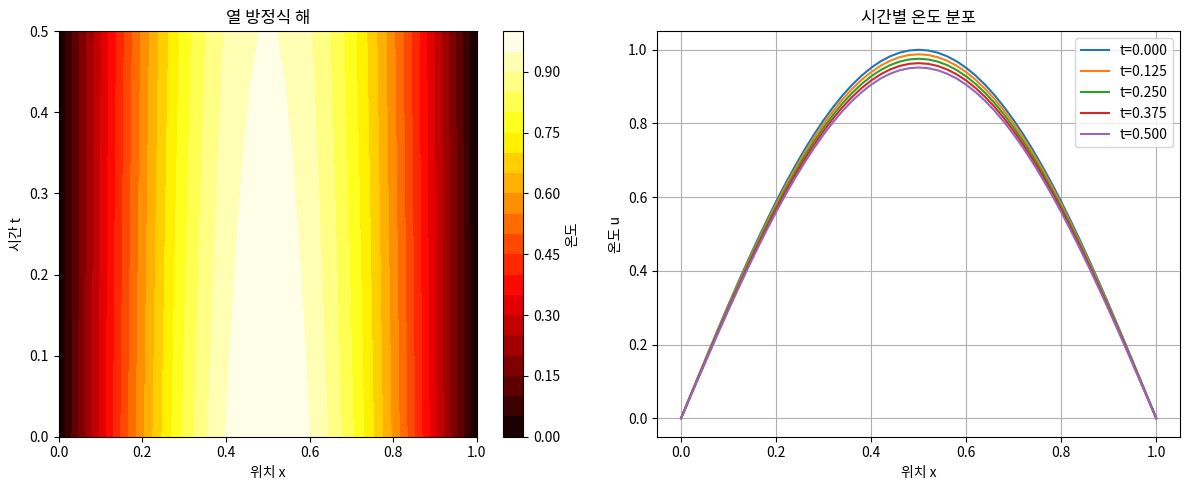

Here is the Python script that generated this plot:
"""
유한 차분법 (Finite Difference Method)
Finite Difference Methods for PDEs

편미분방정식(PDE)을 수치적으로 푸는 방법입니다.
"""

import numpy as np
import matplotlib.pyplot as plt
from typing import Callable, Tuple


# =============================================================================
# 1. 1D 열 방정식 (Heat Equation)
# =============================================================================
def heat_equation_explicit(
    L: float,
    T: float,
    nx: int,
    nt: int,
    alpha: float,
    initial_condition: Callable[[np.ndarray], np.ndarray],
    boundary_left: float = 0,
    boundary_right: float = 0
) -> Tuple[np.ndarray, np.ndarray, np.ndarray]:
    """
    1D 열 방정식 (명시적 방법)

    ∂u/∂t = α ∂²u/∂x²

    FTCS (Forward Time, Central Space):
    u(i,n+1) = u(i,n) + r[u(i+1,n) - 2u(i,n) + u(i-1,n)]
    여기서 r = α*dt/dx²

    안정성 조건: r ≤ 0.5

    Args:
        L: 공간 영역 [0, L]
        T: 시간 영역 [0, T]
        nx: 공간 격자 수
        nt: 시간 스텝 수
        alpha: 열확산 계수
        initial_condition: 초기 조건 함수 u(x, 0)
        boundary_left, boundary_right: 경계 조건

    Returns:
        (x 배열, t 배열, u 배열)
    """
    dx = L / (nx - 1)
    dt = T / nt
    r = alpha * dt / dx**2

    print(f"dx={dx:.4f}, dt={dt:.6f}, r={r:.4f}")
    if r > 0.5:
        print(f"경고: 안정성 조건 위반 (r={r:.4f} > 0.5)")

    x = np.linspace(0, L, nx)
    t = np.linspace(0, T, nt + 1)
    u = np.zeros((nt + 1, nx))

    # 초기 조건
    u[0, :] = initial_condition(x)

    # 경계 조건
    u[:, 0] = boundary_left
    u[:, -1] = boundary_right

    # 시간 전진
    for n in range(nt):
        for i in range(1, nx - 1):
            u[n + 1, i] = u[n, i] + r * (u[n, i + 1] - 2 * u[n, i] + u[n, i - 1])

    return x, t, u


def heat_equation_implicit(
    L: float,
    T: float,
    nx: int,
    nt: int,
    alpha: float,
    initial_condition: Callable[[np.ndarray], np.ndarray],
    boundary_left: float = 0,
    boundary_right: float = 0
) -> Tuple[np.ndarray, np.ndarray, np.ndarray]:
    """
    1D 열 방정식 (암시적 방법 - Crank-Nicolson)

    무조건 안정, O(dt², dx²) 정확도
    """
    dx = L / (nx - 1)
    dt = T / nt
    r = alpha * dt / (2 * dx**2)

    x = np.linspace(0, L, nx)
    t = np.linspace(0, T, nt + 1)
    u = np.zeros((nt + 1, nx))

    # 초기 조건
    u[0, :] = initial_condition(x)
    u[:, 0] = boundary_left
    u[:, -1] = boundary_right

    # 삼대각 행렬 설정
    n_inner = nx - 2
    A = np.zeros((n_inner, n_inner))
    B = np.zeros((n_inner, n_inner))

    for i in range(n_inner):
        A[i, i] = 1 + 2 * r
        B[i, i] = 1 - 2 * r
        if i > 0:
            A[i, i - 1] = -r
            B[i, i - 1] = r
        if i < n_inner - 1:
            A[i, i + 1] = -r
            B[i, i + 1] = r

    # 시간 전진
    for n in range(nt):
        # 우변 계산
        b = B @ u[n, 1:-1]
        b[0] += r * (u[n + 1, 0] + u[n, 0])
        b[-1] += r * (u[n + 1, -1] + u[n, -1])

        # 선형 시스템 풀기
        u[n + 1, 1:-1] = np.linalg.solve(A, b)

    return x, t, u


# =============================================================================
# 2. 1D 파동 방정식 (Wave Equation)
# =============================================================================
def wave_equation(
    L: float,
    T: float,
    nx: int,
    nt: int,
    c: float,
    initial_displacement: Callable[[np.ndarray], np.ndarray],
    initial_velocity: Callable[[np.ndarray], np.ndarray] = None
) -> Tuple[np.ndarray, np.ndarray, np.ndarray]:
    """
    1D 파동 방정식

    ∂²u/∂t² = c² ∂²u/∂x²

    유한 차분:
    u(i,n+1) = 2u(i,n) - u(i,n-1) + s²[u(i+1,n) - 2u(i,n) + u(i-1,n)]
    여기서 s = c*dt/dx (Courant number)

    안정성 조건: s ≤ 1 (CFL 조건)
    """
    dx = L / (nx - 1)
    dt = T / nt
    s = c * dt / dx

    print(f"Courant number s={s:.4f}")
    if s > 1:
        print(f"경고: CFL 조건 위반 (s={s:.4f} > 1)")

    x = np.linspace(0, L, nx)
    t = np.linspace(0, T, nt + 1)
    u = np.zeros((nt + 1, nx))

    # 초기 조건
    u[0, :] = initial_displacement(x)

    # 첫 번째 시간 스텝 (초기 속도 사용)
    if initial_velocity is None:
        initial_velocity = lambda x: np.zeros_like(x)

    v0 = initial_velocity(x)
    for i in range(1, nx - 1):
        u[1, i] = (u[0, i] + dt * v0[i] +
                   0.5 * s**2 * (u[0, i + 1] - 2 * u[0, i] + u[0, i - 1]))

    # 경계 조건 (고정)
    u[:, 0] = 0
    u[:, -1] = 0

    # 시간 전진
    for n in range(1, nt):
        for i in range(1, nx - 1):
            u[n + 1, i] = (2 * u[n, i] - u[n - 1, i] +
                          s**2 * (u[n, i + 1] - 2 * u[n, i] + u[n, i - 1]))

    return x, t, u


# =============================================================================
# 3. 2D 라플라스/포아송 방정식
# =============================================================================
def laplace_2d(
    Lx: float,
    Ly: float,
    nx: int,
    ny: int,
    boundary_conditions: dict,
    max_iter: int = 10000,
    tol: float = 1e-6
) -> Tuple[np.ndarray, np.ndarray, np.ndarray]:
    """
    2D 라플라스 방정식 (Jacobi 반복법)

    ∇²u = 0  또는  ∂²u/∂x² + ∂²u/∂y² = 0

    Jacobi 반복:
    u(i,j)_new = 0.25 * [u(i+1,j) + u(i-1,j) + u(i,j+1) + u(i,j-1)]

    Args:
        boundary_conditions: {'top': val, 'bottom': val, 'left': val, 'right': val}
    """
    dx = Lx / (nx - 1)
    dy = Ly / (ny - 1)

    x = np.linspace(0, Lx, nx)
    y = np.linspace(0, Ly, ny)

    u = np.zeros((ny, nx))

    # 경계 조건 설정
    bc = boundary_conditions
    if callable(bc.get('top')):
        u[-1, :] = bc['top'](x)
    else:
        u[-1, :] = bc.get('top', 0)

    if callable(bc.get('bottom')):
        u[0, :] = bc['bottom'](x)
    else:
        u[0, :] = bc.get('bottom', 0)

    if callable(bc.get('left')):
        u[:, 0] = bc['left'](y)
    else:
        u[:, 0] = bc.get('left', 0)

    if callable(bc.get('right')):
        u[:, -1] = bc['right'](y)
    else:
        u[:, -1] = bc.get('right', 0)

    # Jacobi 반복
    for iteration in range(max_iter):
        u_old = u.copy()

        for i in range(1, ny - 1):
            for j in range(1, nx - 1):
                u[i, j] = 0.25 * (u_old[i + 1, j] + u_old[i - 1, j] +
                                  u_old[i, j + 1] + u_old[i, j - 1])

        # 수렴 체크
        error = np.max(np.abs(u - u_old))
        if error < tol:
            print(f"수렴: {iteration + 1}회 반복, 오차={error:.2e}")
            break

    return x, y, u


def laplace_2d_sor(
    Lx: float,
    Ly: float,
    nx: int,
    ny: int,
    boundary_conditions: dict,
    omega: float = 1.5,
    max_iter: int = 10000,
    tol: float = 1e-6
) -> Tuple[np.ndarray, np.ndarray, np.ndarray]:
    """
    2D 라플라스 방정식 (SOR - Successive Over-Relaxation)

    Jacobi보다 빠른 수렴

    Args:
        omega: 이완 인자 (1 < ω < 2 for 가속)
    """
    x = np.linspace(0, Lx, nx)
    y = np.linspace(0, Ly, ny)
    u = np.zeros((ny, nx))

    bc = boundary_conditions
    u[-1, :] = bc.get('top', 0) if not callable(bc.get('top')) else bc['top'](x)
    u[0, :] = bc.get('bottom', 0) if not callable(bc.get('bottom')) else bc['bottom'](x)
    u[:, 0] = bc.get('left', 0) if not callable(bc.get('left')) else bc['left'](y)
    u[:, -1] = bc.get('right', 0) if not callable(bc.get('right')) else bc['right'](y)

    for iteration in range(max_iter):
        max_diff = 0

        for i in range(1, ny - 1):
            for j in range(1, nx - 1):
                u_old = u[i, j]
                u_gs = 0.25 * (u[i + 1, j] + u[i - 1, j] +
                              u[i, j + 1] + u[i, j - 1])
                u[i, j] = (1 - omega) * u_old + omega * u_gs
                max_diff = max(max_diff, abs(u[i, j] - u_old))

        if max_diff < tol:
            print(f"SOR 수렴: {iteration + 1}회 반복")
            break

    return x, y, u


# =============================================================================
# 시각화
# =============================================================================
def plot_heat_equation():
    """열 방정식 시각화"""
    # 초기 조건: 가운데 뜨거운 부분
    initial = lambda x: np.sin(np.pi * x)

    x, t, u = heat_equation_explicit(
        L=1.0, T=0.5, nx=51, nt=500, alpha=0.01,
        initial_condition=initial
    )

    fig, axes = plt.subplots(1, 2, figsize=(12, 5))

    # 시공간 등고선
    ax = axes[0]
    X, T_mesh = np.meshgrid(x, t)
    contour = ax.contourf(X, T_mesh, u, levels=20, cmap='hot')
    plt.colorbar(contour, ax=ax, label='온도')
    ax.set_xlabel('위치 x')
    ax.set_ylabel('시간 t')
    ax.set_title('열 방정식 해')

    # 시간별 프로파일
    ax = axes[1]
    times_to_plot = [0, len(t)//4, len(t)//2, 3*len(t)//4, -1]
    for idx in times_to_plot:
        ax.plot(x, u[idx, :], label=f't={t[idx]:.3f}')
    ax.set_xlabel('위치 x')
    ax.set_ylabel('온도 u')
    ax.set_title('시간별 온도 분포')
    ax.legend()
    ax.grid(True)

    plt.tight_layout()
    plt.savefig('/opt/projects/01_Personal/03_Study/Numerical_Simulation/examples/heat_equation.png', dpi=150)
    plt.close()
    print("그래프 저장: heat_equation.png")


def plot_wave_equation():
    """파동 방정식 시각화"""
    # 초기 변위: 가우시안 펄스
    initial = lambda x: np.exp(-100 * (x - 0.5)**2)

    x, t, u = wave_equation(
        L=1.0, T=2.0, nx=101, nt=400, c=1.0,
        initial_displacement=initial
    )

    fig, axes = plt.subplots(1, 2, figsize=(12, 5))

    # 시공간 등고선
    ax = axes[0]
    X, T_mesh = np.meshgrid(x, t)
    contour = ax.contourf(X, T_mesh, u, levels=20, cmap='RdBu')
    plt.colorbar(contour, ax=ax, label='변위')
    ax.set_xlabel('위치 x')
    ax.set_ylabel('시간 t')
    ax.set_title('파동 방정식 해')

    # 스냅샷
    ax = axes[1]
    for idx in [0, 50, 100, 150, 200]:
        ax.plot(x, u[idx, :], label=f't={t[idx]:.2f}')
    ax.set_xlabel('위치 x')
    ax.set_ylabel('변위 u')
    ax.set_title('시간별 파동 형태')
    ax.legend()
    ax.grid(True)

    plt.tight_layout()
    plt.savefig('/opt/projects/01_Personal/03_Study/Numerical_Simulation/examples/wave_equation.png', dpi=150)
    plt.close()
    print("그래프 저장: wave_equation.png")


def plot_laplace_2d():
    """2D 라플라스 방정식 시각화"""
    bc = {
        'top': lambda x: np.sin(np.pi * x),
        'bottom': 0,
        'left': 0,
        'right': 0
    }

    x, y, u = laplace_2d(
        Lx=1.0, Ly=1.0, nx=51, ny=51,
        boundary_conditions=bc,
        tol=1e-5
    )

    fig, axes = plt.subplots(1, 2, figsize=(12, 5))

    X, Y = np.meshgrid(x, y)

    # 등고선
    ax = axes[0]
    contour = ax.contourf(X, Y, u, levels=20, cmap='viridis')
    plt.colorbar(contour, ax=ax)
    ax.set_xlabel('x')
    ax.set_ylabel('y')
    ax.set_title('라플라스 방정식 해')
    ax.set_aspect('equal')

    # 3D 표면
    ax = axes[1]
    ax = fig.add_subplot(1, 2, 2, projection='3d')
    ax.plot_surface(X, Y, u, cmap='viridis', alpha=0.8)
    ax.set_xlabel('x')
    ax.set_ylabel('y')
    ax.set_zlabel('u')
    ax.set_title('3D 표면')

    plt.tight_layout()
    plt.savefig('/opt/projects/01_Personal/03_Study/Numerical_Simulation/examples/laplace_2d.png', dpi=150)
    plt.close()
    print("그래프 저장: laplace_2d.png")


# =============================================================================
# 테스트
# =============================================================================
def main():
    print("=" * 60)
    print("유한 차분법 (Finite Difference Method)")
    print("=" * 60)

    # 1. 열 방정식
    print("\n[1] 1D 열 방정식")
    print("-" * 40)

    initial = lambda x: np.sin(np.pi * x)

    print("명시적 방법 (FTCS):")
    x, t, u_explicit = heat_equation_explicit(
        L=1.0, T=0.1, nx=21, nt=100, alpha=0.1,
        initial_condition=initial
    )
    print(f"  t=0.1에서 중앙 온도: {u_explicit[-1, 10]:.6f}")

    print("\n암시적 방법 (Crank-Nicolson):")
    x, t, u_implicit = heat_equation_implicit(
        L=1.0, T=0.1, nx=21, nt=100, alpha=0.1,
        initial_condition=initial
    )
    print(f"  t=0.1에서 중앙 온도: {u_implicit[-1, 10]:.6f}")

    # 해석해: u = exp(-π²αt) sin(πx)
    exact = np.exp(-np.pi**2 * 0.1 * 0.1) * np.sin(np.pi * 0.5)
    print(f"  해석해: {exact:.6f}")

    # 2. 파동 방정식
    print("\n[2] 1D 파동 방정식")
    print("-" * 40)

    initial_wave = lambda x: np.sin(np.pi * x)

    x, t, u_wave = wave_equation(
        L=1.0, T=2.0, nx=51, nt=200, c=1.0,
        initial_displacement=initial_wave
    )
    print(f"주기 T = 2L/c = 2.0")
    print(f"t=2.0에서 중앙 변위: {u_wave[-1, 25]:.6f}")
    print(f"(초기값과 같아야 함: {initial_wave(0.5):.6f})")

    # 3. 2D 라플라스 방정식
    print("\n[3] 2D 라플라스 방정식")
    print("-" * 40)

    bc = {'top': 100, 'bottom': 0, 'left': 0, 'right': 0}

    print("Jacobi 반복:")
    x, y, u_jacobi = laplace_2d(1.0, 1.0, 31, 31, bc, tol=1e-4)

    print("\nSOR (ω=1.5):")
    x, y, u_sor = laplace_2d_sor(1.0, 1.0, 31, 31, bc, omega=1.5, tol=1e-4)

    print(f"\n중심점 온도: {u_jacobi[15, 15]:.4f}")

    # 시각화
    try:
        plot_heat_equation()
        plot_wave_equation()
        plot_laplace_2d()
    except Exception as e:
        print(f"그래프 생성 실패: {e}")

    print("\n" + "=" * 60)
    print("유한 차분법 정리")
    print("=" * 60)
    print("""
    PDE 유형과 방법:

    | PDE 유형    | 대표 예      | 권장 방법              |
    |------------|-------------|----------------------|
    | 포물선형    | 열 방정식    | FTCS, Crank-Nicolson |
    | 쌍곡선형    | 파동 방정식  | 중심차분, Lax-Wendroff|
    | 타원형      | 라플라스     | Jacobi, GS, SOR      |

    안정성 조건:
    - 열 방정식 (명시적): r = αΔt/Δx² ≤ 0.5
    - 파동 방정식: CFL = cΔt/Δx ≤ 1

    차분 근사:
    - 전진 차분: ∂u/∂t ≈ [u(t+Δt) - u(t)] / Δt
    - 후진 차분: ∂u/∂t ≈ [u(t) - u(t-Δt)] / Δt
    - 중심 차분: ∂²u/∂x² ≈ [u(x+Δx) - 2u(x) + u(x-Δx)] / Δx²

    실무:
    - scipy.ndimage: 간단한 필터링
    - FEniCS, FiPy: Python PDE 프레임워크
    - OpenFOAM: CFD (유한 체적법)
    """)


if __name__ == "__main__":
    main()
